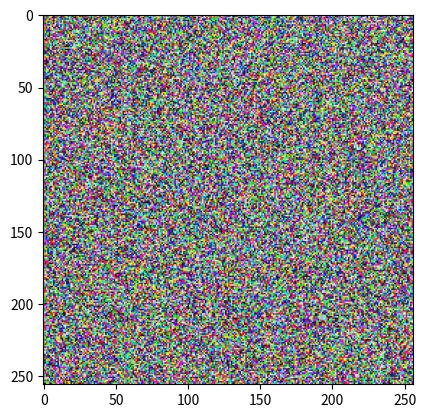

Recreate this plot in Python.
import matplotlib.pyplot as plt
import numpy as np
image = np.random.randn(256, 256, 3)
image= np.array(image/image.max()*255, dtype= np.uint8)
fig, axes = plt.subplots() #эта строка не должна быть внутри цикла
for i in range(500):
    print(i)
    axes.cla()
    axes.imshow(image)